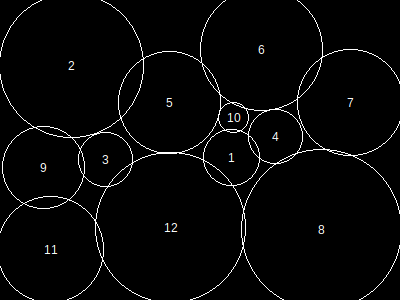

The table this chart was drawn from, first rows:
, x, y, height, r, area, overlap, overflow, forwardOverlap, backwardOverlap, regionX, regionY, regionArea, regionCoveredArea, regionCıııoveredPercentage, regionOverlap, regionOverflow, regionCoveredPercentage
1, 232, 158, 49, 28, 2553, 0, 0, 0, 0, 400, 300, 120000, 101072, 0, 3399, 1817, 84.23
2, 72, 66, 125, 72, 16493, 0, 310, 0, 0, 400, 300, 120000, 101072, 0, 3399, 1817, 84.23
3, 106, 160, 47, 27, 2369, 0, 0, 0, 0, 400, 300, 120000, 101072, 0, 3399, 1817, 84.23
4, 276, 137, 47, 27, 2369, 133, 0, 0, 0, 400, 300, 120000, 101072, 0, 3399, 1817, 84.23
5, 170, 103, 89, 51, 8317, 846, 0, 0, 0, 400, 300, 120000, 101072, 0, 3399, 1817, 84.23
6, 262, 50, 106, 61, 11865, 176, 596, 0, 0, 400, 300, 120000, 101072, 0, 3399, 1817, 84.23
7, 351, 103, 92, 53, 8985, 375, 110, 0, 0, 400, 300, 120000, 101072, 0, 3399, 1817, 84.23
8, 322, 230, 139, 80, 20321, 146, 570, 0, 0, 400, 300, 120000, 101072, 0, 3399, 1817, 84.23
9, 44, 168, 72, 41, 5401, 348, 0, 0, 0, 400, 300, 120000, 101072, 0, 3399, 1817, 84.23
10, 234, 118, 26, 15, 749, 97, 0, 0, 0, 400, 300, 120000, 101072, 0, 3399, 1817, 84.23
11, 51, 250, 92, 53, 8985, 404, 146, 0, 0, 400, 300, 120000, 101072, 0, 3399, 1817, 84.23
12, 171, 228, 130, 75, 17881, 874, 85, 0, 0, 400, 300, 120000, 101072, 0, 3399, 1817, 84.23
